Run: headless pygame with SDL's dummy video driver; simulated clock (each Clock.tick advances the game by its frame time, no real sleeping); random seed 0; keys injected as events and as key.get_pressed() state; no mouse input.
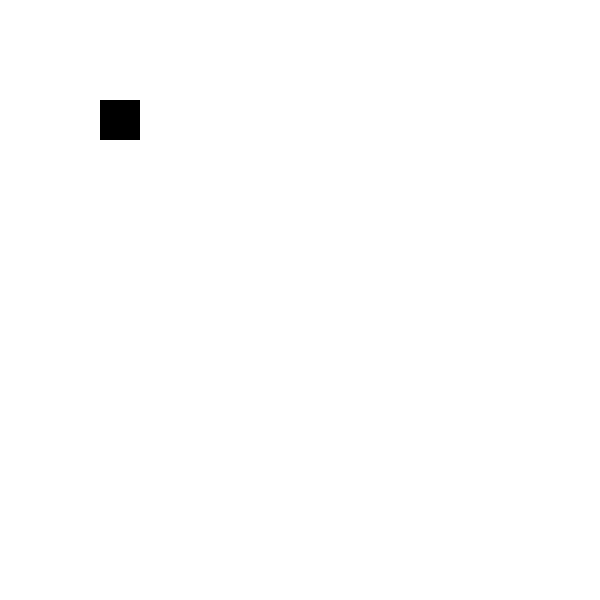
Frame 1 of 4 · flips 1–60 · no input
Frame 2 of 4 · flips 61–180 · tapped SPACE, RETURN · held RIGHT (→), D · screen unchanged from frame 1, image omitted
Frame 3 of 4 · flips 181–300 · held DOWN (↓), S · screen unchanged from frame 2, image omitted
Frame 4 of 4 · flips 301–420 · held LEFT (←), A, UP (↑), W · screen unchanged from frame 3, image omitted

The pygame program that drew these frames:

import pygame

class Button(object):
	def __init__(self, x, y, x2, y2):
		self.x = x
		self.y = y
		self.x2 = x2
		self.y2 = y2
		self.myRec = pygame.Rect(self.x, self.y, self.x2, self.y2)
		self.mySurface = pygame.Surface([self.x2, self.y2])
	def draw(self, a):
		a.blit(self.mySurface, self.myRec)

if __name__ == "__main__":
	pygame.init()
	main_screen = pygame.display.set_mode((600, 600))
	main_screen.fill((255, 255, 255))
	myButton = Button(100, 100, 40, 40)
	myButton.draw(main_screen)

	while True:
		ev = pygame.event.poll()
		pygame.display.flip()
